Run: headless pygame with SDL's dummy video driver; simulated clock (each Clock.tick advances the game by its frame time, no real sleeping); random seed 0; keys injected as events and as key.get_pressed() state; no mouse input.
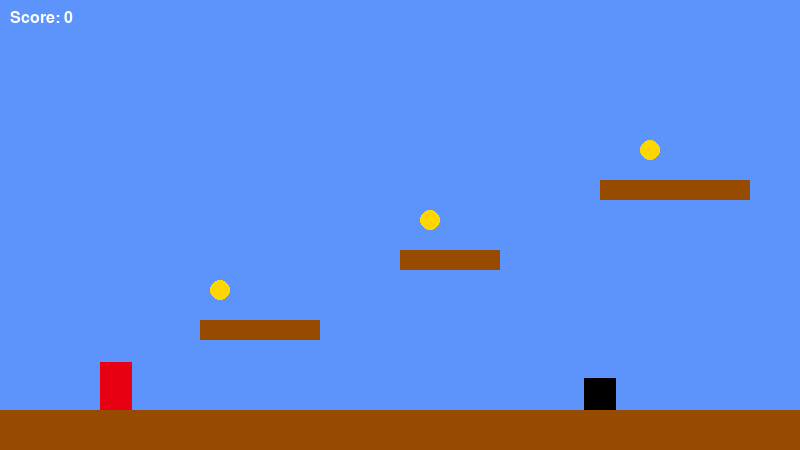
Frame 1 of 4 · flips 1–60 · no input
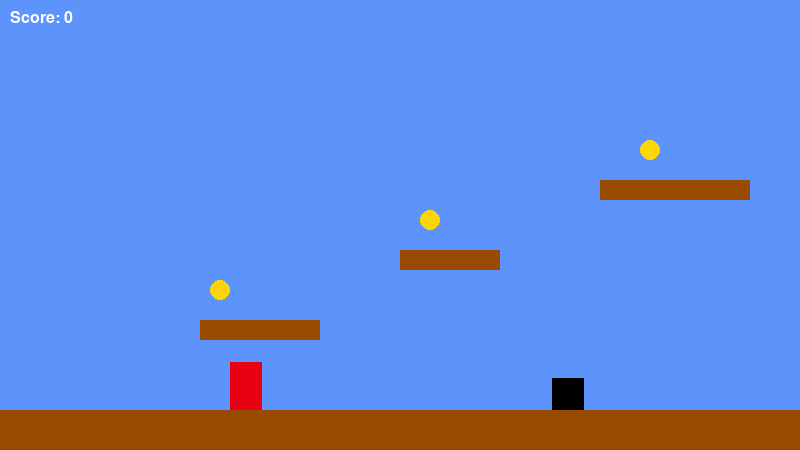
Frame 2 of 4 · flips 61–180 · tapped SPACE, RETURN · held RIGHT (→), D
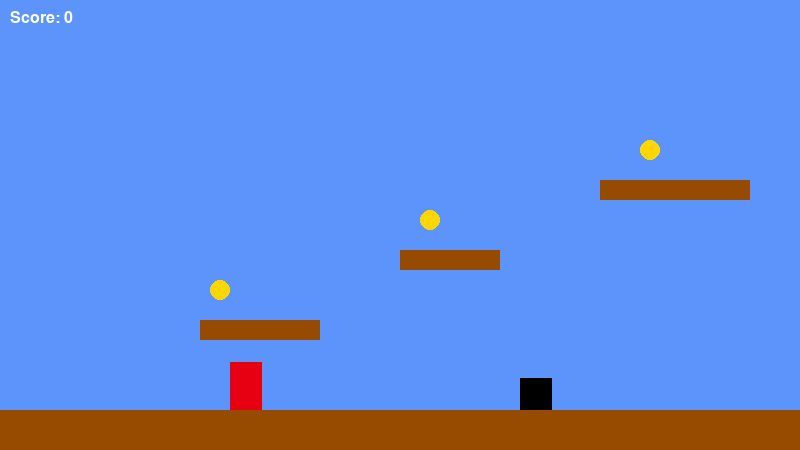
Frame 3 of 4 · flips 181–300 · held DOWN (↓), S
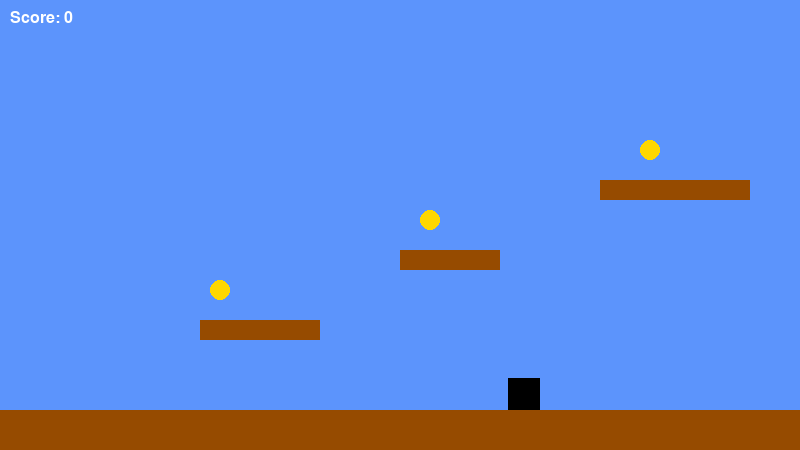
Frame 4 of 4 · flips 301–420 · held LEFT (←), A, UP (↑), W

The pygame program that drew these frames:

import pygame
import sys

# Initialize pygame
pygame.init()

# Screen settings
SCREEN_WIDTH, SCREEN_HEIGHT = 800, 450
SCREEN = pygame.display.set_mode((SCREEN_WIDTH, SCREEN_HEIGHT))
pygame.display.set_caption("Mini Mario - Pygame Edition")

# Colors
COLOR_BG = (92, 148, 252)
COLOR_GROUND = (100, 50, 20)
COLOR_PLATFORM = (150, 75, 0)
COLOR_PLAYER = (230, 0, 18)
COLOR_ENEMY = (0, 0, 0)
COLOR_COIN = (255, 215, 0)
COLOR_TEXT = (255, 255, 255)
COLOR_SHADOW = (50, 50, 50)

# Settings
GRAVITY = 0.6
PLAYER_SPEED = 5
JUMP_POWER = 14

FONT = pygame.font.SysFont("Consolas", 24)

clock = pygame.time.Clock()

class Player(pygame.sprite.Sprite):
    def __init__(self, x, y):
        super().__init__()
        self.width = 32
        self.height = 48
        self.image = pygame.Surface((self.width, self.height))
        self.image.fill(COLOR_PLAYER)
        self.rect = self.image.get_rect()
        self.rect.topleft = (x, y)
        self.vel_y = 0
        self.on_ground = False
        self.score = 0

    def update(self, platforms):
        keys = pygame.key.get_pressed()
        dx = 0
        if keys[pygame.K_LEFT] or keys[pygame.K_a]:
            dx = -PLAYER_SPEED
        if keys[pygame.K_RIGHT] or keys[pygame.K_d]:
            dx = PLAYER_SPEED

        # Apply gravity
        self.vel_y += GRAVITY
        if self.vel_y > 15:
            self.vel_y = 15
        dy = self.vel_y

        # Move horizontal
        self.rect.x += dx
        self.collide(dx, 0, platforms)

        # Move vertical
        self.rect.y += dy
        self.on_ground = False
        self.collide(0, dy, platforms)

    def collide(self, dx, dy, platforms):
        for platform in platforms:
            if self.rect.colliderect(platform.rect):
                if dy > 0:
                    self.rect.bottom = platform.rect.top
                    self.vel_y = 0
                    self.on_ground = True
                elif dy < 0:
                    self.rect.top = platform.rect.bottom
                    self.vel_y = 0
                if dx > 0:
                    self.rect.right = platform.rect.left
                elif dx < 0:
                    self.rect.left = platform.rect.right

    def jump(self):
        if self.on_ground:
            self.vel_y = -JUMP_POWER

class Platform(pygame.sprite.Sprite):
    def __init__(self, x, y, width, height=20):
        super().__init__()
        self.image = pygame.Surface((width, height))
        self.image.fill(COLOR_PLATFORM)
        self.rect = self.image.get_rect()
        self.rect.topleft = (x, y)

class Enemy(pygame.sprite.Sprite):
    def __init__(self, x, y, patrol_width):
        super().__init__()
        self.width = 32
        self.height = 32
        self.image = pygame.Surface((self.width, self.height))
        self.image.fill(COLOR_ENEMY)
        self.rect = self.image.get_rect()
        self.rect.topleft = (x, y)
        self.start_x = x
        self.patrol_width = patrol_width
        self.speed = 2

    def update(self):
        self.rect.x += self.speed
        if self.rect.x > self.start_x + self.patrol_width:
            self.speed = -self.speed
        if self.rect.x < self.start_x:
            self.speed = -self.speed

class Coin(pygame.sprite.Sprite):
    def __init__(self, x, y):
        super().__init__()
        self.radius = 10
        self.image = pygame.Surface((self.radius * 2, self.radius * 2), pygame.SRCALPHA)
        pygame.draw.circle(self.image, COLOR_COIN, (self.radius, self.radius), self.radius)
        self.rect = self.image.get_rect()
        self.rect.center = (x, y)

def draw_text(surface, text, x, y):
    img = FONT.render(text, True, COLOR_TEXT)
    surface.blit(img, (x, y))

def main():
    player = Player(100, 300)

    # Create platforms
    platforms = pygame.sprite.Group()
    ground = Platform(0, SCREEN_HEIGHT - 40, SCREEN_WIDTH, 40)
    platforms.add(ground)
    platform1 = Platform(200, 320, 120)
    platform2 = Platform(400, 250, 100)
    platform3 = Platform(600, 180, 150)
    platforms.add(platform1, platform2, platform3)

    # Enemy
    enemy = Enemy(500, SCREEN_HEIGHT - 72, 100)

    # Coins
    coins = pygame.sprite.Group()
    coins.add(Coin(220, 290), Coin(430, 220), Coin(650, 150))

    running = True
    while running:
        clock.tick(60)
        for event in pygame.event.get():
            if event.type == pygame.QUIT:
                running = False
            if event.type == pygame.KEYDOWN:
                if event.key == pygame.K_SPACE or event.key == pygame.K_w or event.key == pygame.K_UP:
                    player.jump()

        player.update(platforms)
        enemy.update()

        # Check coin collection
        coin_hit = pygame.sprite.spritecollideany(player, coins)
        if coin_hit:
            player.score += 1
            coins.remove(coin_hit)

        # Check enemy collision
        if player.rect.colliderect(enemy.rect):
            # Simple reset on collision
            player.rect.topleft = (100, 300)
            player.score = 0

        # Draw everything
        SCREEN.fill(COLOR_BG)

        # Draw platforms
        for plat in platforms:
            SCREEN.blit(plat.image, plat.rect)

        # Draw coins
        for coin in coins:
            SCREEN.blit(coin.image, coin.rect)

        # Draw enemy shadow
        shadow_rect = pygame.Rect(enemy.rect.x+6, enemy.rect.y + enemy.height - 10, enemy.width-12, 8)
        pygame.draw.ellipse(SCREEN, COLOR_SHADOW, shadow_rect)

        # Draw enemy
        SCREEN.blit(enemy.image, enemy.rect)

        # Draw player shadow
        shadow_rect_p = pygame.Rect(player.rect.x+6, player.rect.y + player.height - 10, player.width-12, 8)
        pygame.draw.ellipse(SCREEN, COLOR_SHADOW, shadow_rect_p)

        # Draw player
        SCREEN.blit(player.image, player.rect)

        # Draw score
        draw_text(SCREEN, f"Score: {player.score}", 10, 10)

        pygame.display.flip()

    pygame.quit()
    sys.exit()

if __name__ == "__main__":
    main()
